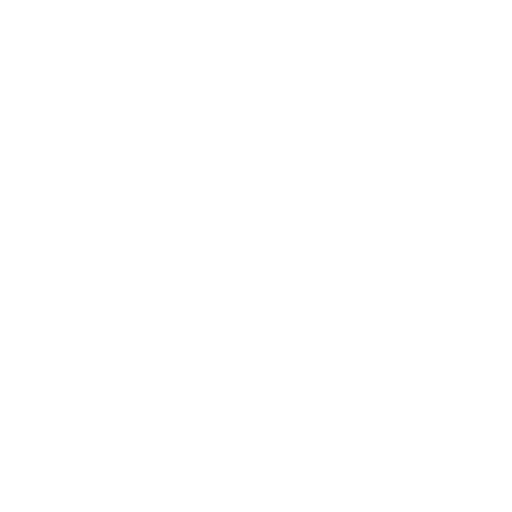
t = 0.00 s
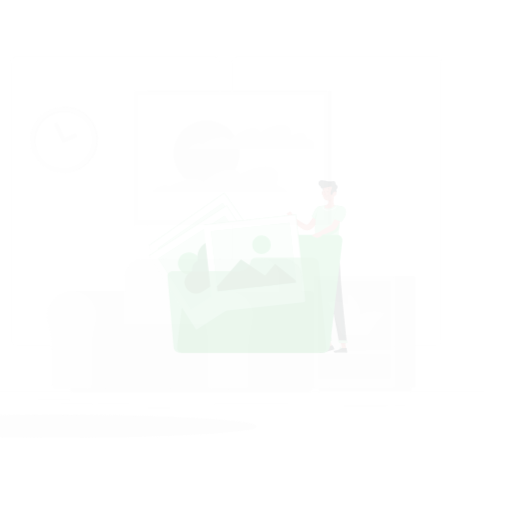
t = 0.15 s
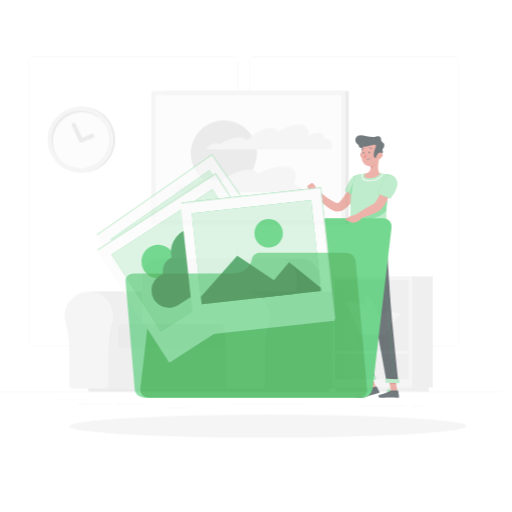
t = 0.45 s
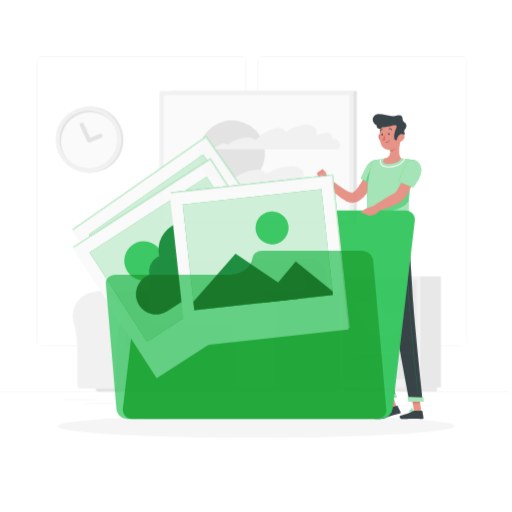
t = 0.60 s
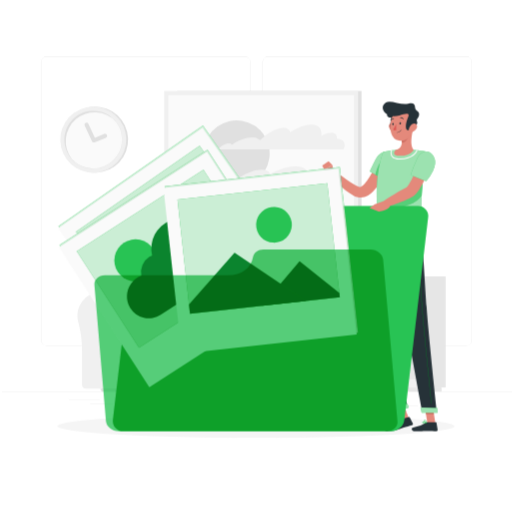
t = 0.80 s
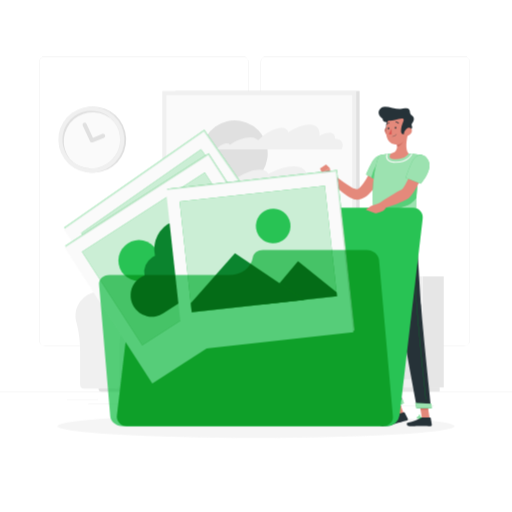
t = 1.00 s

The animated SVG that drew these frames (rendered in a browser with its animation timeline set to each time). Animation: 3 CSS @keyframes rules; one cycle of 1.00 s.

<svg class="animated" id="freepik_stories-image-folder" xmlns="http://www.w3.org/2000/svg" viewBox="0 0 500 500" version="1.1" xmlns:xlink="http://www.w3.org/1999/xlink" xmlns:svgjs="http://svgjs.com/svgjs"><style>svg#freepik_stories-image-folder:not(.animated) .animable {opacity: 0;}svg#freepik_stories-image-folder.animated #freepik--background-complete--inject-92 {animation: 1s 1 forwards cubic-bezier(.36,-0.01,.5,1.38) slideLeft;animation-delay: 0s;}svg#freepik_stories-image-folder.animated #freepik--Shadow--inject-92 {animation: 1s 1 forwards cubic-bezier(.36,-0.01,.5,1.38) lightSpeedLeft;animation-delay: 0s;}svg#freepik_stories-image-folder.animated #freepik--Character--inject-92 {animation: 1s 1 forwards cubic-bezier(.36,-0.01,.5,1.38) zoomIn;animation-delay: 0s;}            @keyframes slideLeft {                0% {                    opacity: 0;                    transform: translateX(-30px);                }                100% {                    opacity: 1;                    transform: translateX(0);                }            }                    @keyframes lightSpeedLeft {              from {                transform: translate3d(-50%, 0, 0) skewX(20deg);                opacity: 0;              }              60% {                transform: skewX(-10deg);                opacity: 1;              }              80% {                transform: skewX(2deg);              }              to {                opacity: 1;                transform: translate3d(0, 0, 0);              }            }                    @keyframes zoomIn {                0% {                    opacity: 0;                    transform: scale(0.5);                }                100% {                    opacity: 1;                    transform: scale(1);                }            }        </style><g id="freepik--background-complete--inject-92" class="animable" style="transform-origin: 250px 226.88px;"><rect y="382.4" width="500" height="0.25" style="fill: rgb(224, 224, 224); transform-origin: 250px 382.525px;" id="el5yg5y75mde9" class="animable"></rect><rect x="413.5" y="396.43" width="10.61" height="0.25" style="fill: rgb(224, 224, 224); transform-origin: 418.805px 396.555px;" id="eljznwknbaaxr" class="animable"></rect><rect x="363.01" y="396.55" width="43.15" height="0.25" style="fill: rgb(224, 224, 224); transform-origin: 384.585px 396.675px;" id="elkf93dq36hl" class="animable"></rect><rect x="236.85" y="394.17" width="72.82" height="0.25" style="fill: rgb(224, 224, 224); transform-origin: 273.26px 394.295px;" id="elvhy3h1jlxr" class="animable"></rect><rect x="171.85" y="398.51" width="23.11" height="0.25" style="fill: rgb(224, 224, 224); transform-origin: 183.405px 398.635px;" id="elus7fm1zbire" class="animable"></rect><rect x="86.13" y="394.29" width="31.82" height="0.25" style="fill: rgb(224, 224, 224); transform-origin: 102.04px 394.415px;" id="ele6mgo49b7k" class="animable"></rect><rect x="123.5" y="394.29" width="29.74" height="0.25" style="fill: rgb(224, 224, 224); transform-origin: 138.37px 394.415px;" id="elgddth6f7y1" class="animable"></rect><rect x="65.29" y="389.92" width="30.37" height="0.25" style="fill: rgb(224, 224, 224); transform-origin: 80.475px 390.045px;" id="el4c7t5os82ka" class="animable"></rect><path d="M237,337.8H43.91a5.71,5.71,0,0,1-5.7-5.71V60.66A5.71,5.71,0,0,1,43.91,55H237a5.71,5.71,0,0,1,5.71,5.71V332.09A5.71,5.71,0,0,1,237,337.8ZM43.91,55.2a5.46,5.46,0,0,0-5.45,5.46V332.09a5.46,5.46,0,0,0,5.45,5.46H237a5.47,5.47,0,0,0,5.46-5.46V60.66A5.47,5.47,0,0,0,237,55.2Z" style="fill: rgb(224, 224, 224); transform-origin: 140.46px 196.4px;" id="elrvjmufx1esb" class="animable"></path><path d="M453.31,337.8H260.21a5.72,5.72,0,0,1-5.71-5.71V60.66A5.72,5.72,0,0,1,260.21,55h193.1A5.71,5.71,0,0,1,459,60.66V332.09A5.71,5.71,0,0,1,453.31,337.8ZM260.21,55.2a5.47,5.47,0,0,0-5.46,5.46V332.09a5.47,5.47,0,0,0,5.46,5.46h193.1a5.47,5.47,0,0,0,5.46-5.46V60.66a5.47,5.47,0,0,0-5.46-5.46Z" style="fill: rgb(224, 224, 224); transform-origin: 356.75px 196.4px;" id="elf5by9misfv" class="animable"></path><path d="M178.33,284.61h0c.55,0,1.1,0,1.66.05a23.68,23.68,0,0,1,21.2,29.77,118.6,118.6,0,0,0-3.71,30.84v30.28a4,4,0,0,1-4,4H97.39V284.61Z" style="fill: rgb(230, 230, 230); transform-origin: 149.696px 332.08px;" id="el0shudu16jrvn" class="animable"></path><path d="M73.72,308.28a23.67,23.67,0,1,1,46.53,6.16,118.6,118.6,0,0,0-3.71,30.84v30.28a4,4,0,0,1-4,4H82.22a4,4,0,0,1-4-4V343.5a108.19,108.19,0,0,0-3.66-28.89A23.65,23.65,0,0,1,73.72,308.28Z" style="fill: rgb(240, 240, 240); transform-origin: 97.3899px 332.095px;" id="el36b8l5g8ips" class="animable"></path><g id="elinx0h8a0vij"><rect x="130.01" y="321.9" width="121.53" height="57.63" style="fill: rgb(230, 230, 230); transform-origin: 190.775px 350.715px; transform: rotate(180deg);" class="animable" id="elmd1aq31ltl"></rect></g><g id="el9vaqbc5duh"><path d="M172.11,252.86H322.84a0,0,0,0,1,0,0V317a17.92,17.92,0,0,1-17.92,17.92H190A17.92,17.92,0,0,1,172.11,317V252.86A0,0,0,0,1,172.11,252.86Z" style="fill: rgb(224, 224, 224); transform-origin: 247.475px 293.89px; transform: rotate(180deg);" class="animable" id="ellx6a4btbyp"></path></g><g id="elgngoldylcv5"><path d="M149.56,252.86H300.28a0,0,0,0,1,0,0v65a17.05,17.05,0,0,1-17.05,17.05H166.61a17.05,17.05,0,0,1-17.05-17.05v-65A0,0,0,0,1,149.56,252.86Z" style="fill: rgb(240, 240, 240); transform-origin: 224.92px 293.885px; transform: rotate(180deg);" class="animable" id="el525xkxw320v"></path></g><g id="elzmywww72068"><path d="M127.47,316.64H242.24a5.2,5.2,0,0,1,5.2,5.2v13.07a5.2,5.2,0,0,1-5.2,5.2H127.47a1.55,1.55,0,0,1-1.55-1.55V318.19A1.55,1.55,0,0,1,127.47,316.64Z" style="fill: rgb(224, 224, 224); transform-origin: 186.68px 328.375px; transform: rotate(180deg);" class="animable" id="eltj3q5jbabi"></path></g><path d="M331.34,284.61h0c.55,0,1.11,0,1.67.05a23.68,23.68,0,0,1,21.2,29.77,118.18,118.18,0,0,0-3.72,30.84v30.28a4,4,0,0,1-4,4H250.41V284.61Z" style="fill: rgb(230, 230, 230); transform-origin: 302.716px 332.08px;" id="elfp02uwgc5e8" class="animable"></path><path d="M226.73,308.28a23.68,23.68,0,0,1,47.3-1.54,23.92,23.92,0,0,1-.76,7.7,118.6,118.6,0,0,0-3.71,30.84v30.28a4,4,0,0,1-4,4H235.23a4,4,0,0,1-4-4V343.5a107.8,107.8,0,0,0-3.67-28.89A23.65,23.65,0,0,1,226.73,308.28Z" style="fill: rgb(240, 240, 240); transform-origin: 250.404px 332.149px;" id="el1vvgjd2xmks" class="animable"></path><path d="M99.08,382.41H329.65a2.88,2.88,0,0,0,2.89-2.88H96.2A2.88,2.88,0,0,0,99.08,382.41Z" style="fill: rgb(224, 224, 224); transform-origin: 214.37px 380.97px;" id="elpo24otm2p7s" class="animable"></path><g id="el03vnm7bklxlw"><rect x="412.6" y="269.91" width="20.74" height="108.41" style="fill: rgb(230, 230, 230); transform-origin: 422.97px 324.115px; transform: rotate(180deg);" class="animable" id="ellzh7t8wbjtp"></rect></g><g id="el3yecvqggb2g"><rect x="338.95" y="378.32" width="90.4" height="4.07" style="fill: rgb(230, 230, 230); transform-origin: 384.15px 380.355px; transform: rotate(180deg);" class="animable" id="elpzsg29eumc"></rect></g><rect x="334.97" y="269.91" width="77.62" height="108.41" style="fill: rgb(240, 240, 240); transform-origin: 373.78px 324.115px;" id="elgv6ntmz64ds" class="animable"></rect><rect x="337.91" y="273.48" width="71.74" height="68.98" style="fill: rgb(230, 230, 230); transform-origin: 373.78px 307.97px;" id="elioa9hgl6pen" class="animable"></rect><rect x="337.91" y="345.39" width="71.74" height="24.86" style="fill: rgb(230, 230, 230); transform-origin: 373.78px 357.82px;" id="eldzitiy1xvnn" class="animable"></rect><rect x="337.91" y="273.48" width="15.13" height="68.98" style="fill: rgb(224, 224, 224); transform-origin: 345.475px 307.97px;" id="elhxzps7w69ls" class="animable"></rect><rect x="337.91" y="345.39" width="15.13" height="24.86" style="fill: rgb(224, 224, 224); transform-origin: 345.475px 357.82px;" id="elqng5s2ms56" class="animable"></rect><g id="elodspdzeo86p"><rect x="171.34" y="88.78" width="179.84" height="130.46" style="fill: rgb(224, 224, 224); transform-origin: 261.26px 154.01px; transform: rotate(180deg);" class="animable" id="ely94vh6aj2gj"></rect></g><g id="elq8rlbpehd6c"><rect x="158.48" y="88.78" width="189.43" height="130.46" style="fill: rgb(240, 240, 240); transform-origin: 253.195px 154.01px; transform: rotate(180deg);" class="animable" id="el2s8y7e6o9g"></rect></g><g id="el8j8bblcyaqd"><rect x="191.98" y="63.31" width="122.42" height="181.39" style="fill: rgb(250, 250, 250); transform-origin: 253.19px 154.005px; transform: rotate(90deg);" class="animable" id="elinu3bjb4suj"></rect></g><g id="elvoi96xc0r4d"><circle cx="229.22" cy="149.8" r="32.22" style="fill: rgb(224, 224, 224); transform-origin: 229.22px 149.8px; transform: rotate(-80.87deg);" class="animable" id="eluszviev2nce"></circle></g><path d="M176.21,187c2.93-3.7,8.81-6.55,13.16-6.37a4.84,4.84,0,0,1,3.5,1.32c7.94-4.6,17.08-7.42,24.63-7.11,3.84.15,6.82,1.1,8.88,2.65,8.53-6.94,19.4-11.87,27.29-11.87,4.48,0,7.26,1.6,8.25,4.25,8.75-4.66,17.74-7.52,25-7.52,11.56,0,15.31,7.27,10.58,17.49,1.9,1.93,11,4.62,10.64,7.84H175.71C175.87,187.43,176,187.2,176.21,187Z" style="fill: rgb(240, 240, 240); transform-origin: 241.93px 175.015px;" id="el7njxf9fxqbc" class="animable"></path><path d="M221.8,140.06a3.28,3.28,0,0,1,2.78,1.34c6.74-4.67,14.34-7.54,20.46-7.22a10.58,10.58,0,0,1,7.09,2.69h0c7.32-7,16.46-12,22.88-12,3.66,0,5.84,1.62,6.49,4.31,7.39-4.73,14.87-7.64,20.79-7.64,7.32,0,10.56,4.47,9.55,11.33,3.53-2,7-3.17,9.82-3.17,3.91,0,5.75,2.25,5.43,5.79.34,0,.68,0,1,.05,6,.59,8.26,5.16,5.39,10.39H211.16C213.84,142.46,218.45,139.89,221.8,140.06Z" style="fill: rgb(240, 240, 240); transform-origin: 272.938px 133.735px;" id="eluva7abm04g" class="animable"></path><g id="elgkwz1pv492m"><circle cx="91.03" cy="136.35" r="32.22" style="fill: rgb(224, 224, 224); transform-origin: 91.03px 136.35px; transform: rotate(-81.3deg);" class="animable" id="elll3l2a5ua4n"></circle></g><g id="elil4tiwgc9ib"><circle cx="89.17" cy="136.35" r="32.22" style="fill: rgb(240, 240, 240); transform-origin: 89.17px 136.35px; transform: rotate(-80.87deg);" class="animable" id="elrylsoqltj99"></circle></g><path d="M117.35,136.34a28.21,28.21,0,1,1-6.11-17.49l.08.09A28,28,0,0,1,117.35,136.34Z" style="fill: rgb(224, 224, 224); transform-origin: 89.14px 136.383px;" id="el3ns7m6hz6e" class="animable"></path><path d="M117.35,136.34a28.18,28.18,0,0,1-49,18.95,28.17,28.17,0,0,1,42.92-36.44l.08.09A28,28,0,0,1,117.35,136.34Z" style="fill: rgb(250, 250, 250); transform-origin: 89.8265px 137.08px;" id="el46fhshcr6nv" class="animable"></path><path d="M89.79,139.07A2,2,0,0,1,88,137.92L80.82,122.6a2,2,0,1,1,3.62-1.7l6.36,13.6,9.19-3.72a2,2,0,0,1,1.5,3.71l-10.95,4.43A2,2,0,0,1,89.79,139.07Z" style="fill: rgb(224, 224, 224); transform-origin: 91.6775px 129.393px;" id="elc68ng9gaifl" class="animable"></path><path d="M372.46,316.45c7.46,1,12.08-15.2-4.4-28.94C369,303.42,359.44,314.65,372.46,316.45Z" style="fill: rgb(240, 240, 240); transform-origin: 372.395px 302.002px;" id="elgi71sv1jpe9" class="animable"></path><path d="M377.16,326.7c10.83-7.59,3.42-34.1-30.08-32.18C361.57,314,358.29,339.93,377.16,326.7Z" style="fill: rgb(240, 240, 240); transform-origin: 364.437px 312.367px;" id="el258w5d2ylqj" class="animable"></path><path d="M373.34,326.52c-7.19-7.75,3.05-27.25,28.93-20.13C387.66,319.23,385.89,340,373.34,326.52Z" style="fill: rgb(240, 240, 240); transform-origin: 386.685px 317.876px;" id="elxjadudikzaf" class="animable"></path><polygon points="362.2 342.46 384.45 342.46 386.13 327.67 360.52 327.67 362.2 342.46" style="fill: rgb(224, 224, 224); transform-origin: 373.325px 335.065px;" id="elslspptv82zs" class="animable"></polygon><g id="elmahc5n2g3go"><rect x="358.86" y="327.05" width="28.92" height="3.26" style="fill: rgb(224, 224, 224); transform-origin: 373.32px 328.68px; transform: rotate(180deg);" class="animable" id="elbrt1i0her8m"></rect></g></g><g id="freepik--Shadow--inject-92" class="animable" style="transform-origin: 250px 416.24px;"><ellipse cx="250" cy="416.24" rx="193.89" ry="11.32" style="fill: rgb(245, 245, 245); transform-origin: 250px 416.24px;" id="eltkcaa810lv" class="animable"></ellipse></g><g id="freepik--Character--inject-92" class="animable" style="transform-origin: 242.027px 260.247px;"><g id="el2u68f2if3e1"><rect x="384.32" y="390.06" width="7.68" height="17.09" style="fill: rgb(228, 137, 123); transform-origin: 388.16px 398.605px; transform: rotate(-21.1613deg);" class="animable" id="elo10wvqzuzr8"></rect></g><polygon points="419.55 408.55 412.02 408.55 409.25 391.12 416.78 391.12 419.55 408.55" style="fill: rgb(228, 137, 123); transform-origin: 414.4px 399.835px;" id="el48wfv9xpcb4" class="animable"></polygon><path d="M411.53,407.68H420a.61.61,0,0,1,.61.51l1.1,6.7a1.17,1.17,0,0,1-1.18,1.33c-2.95-.05-4.38-.22-8.1-.22-2.29,0-9.2.24-12.36.24s-3.39-3.13-2.08-3.41c5.87-1.27,10.35-3,12.3-4.69A2,2,0,0,1,411.53,407.68Z" style="fill: rgb(38, 50, 56); transform-origin: 409.48px 411.96px;" id="elx6r36ln6z5" class="animable"></path><path d="M386.47,405l8-2.33a.61.61,0,0,1,.74.31l3,6a1.14,1.14,0,0,1-.75,1.59c-2.9.79-4.86,1.29-8.49,2.35-2.52.73-5.07,1.92-7.56,2.71-1.71.55-5.75.57-7.84.57-3.09,0-3.78-3.26-2.46-3.41,3.35-.38,3.81-.2,5.66-1.13a25.82,25.82,0,0,0,8.07-5.58A3.83,3.83,0,0,1,386.47,405Z" style="fill: rgb(38, 50, 56); transform-origin: 384.396px 409.419px;" id="el313e1p1k588" class="animable"></path><path d="M375.3,164.77c-.62,1.57-1.21,2.94-1.88,4.38s-1.34,2.82-2.05,4.21a85.08,85.08,0,0,1-4.77,8.2,48.22,48.22,0,0,1-6.28,7.81,24,24,0,0,1-4.46,3.55A13.86,13.86,0,0,1,349.1,195a10.44,10.44,0,0,1-2-.14,14,14,0,0,1-1.71-.39,19.19,19.19,0,0,1-2.78-1.09,36.48,36.48,0,0,1-4.43-2.63,72.26,72.26,0,0,1-7.4-5.9,126.6,126.6,0,0,1-12.66-13.25L322,167.7c4.59,3.62,9.3,7.24,14,10.54a83.93,83.93,0,0,0,7.1,4.52,25.61,25.61,0,0,0,3.43,1.63,4.44,4.44,0,0,0,2.09.47,4.81,4.81,0,0,0,1.58-.81,15.77,15.77,0,0,0,2.38-2.17,43.48,43.48,0,0,0,4.6-6.34c1.44-2.34,2.79-4.81,4.07-7.33.64-1.26,1.26-2.54,1.86-3.82s1.21-2.63,1.72-3.81Z" style="fill: rgb(228, 137, 123); transform-origin: 346.71px 177.792px;" id="elnlovah0dl5e" class="animable"></path><path d="M323.07,170.11,322,164.18l-7.63,4.68s2.41,3.74,4.95,3.8Z" style="fill: rgb(228, 137, 123); transform-origin: 318.72px 168.42px;" id="elaupxq5wqj17" class="animable"></path><polygon points="318.44 160.61 312.48 164.66 314.36 168.86 321.99 164.18 318.44 160.61" style="fill: rgb(228, 137, 123); transform-origin: 317.235px 164.735px;" id="el2ppima06n7z" class="animable"></polygon><path d="M378.8,157.11c1.84,6.84-8.18,20.58-8.18,20.58l-13.16-7.38s2.45-5.65,5.46-11.4C367.77,149.62,376.69,149.31,378.8,157.11Z" style="fill: #11BE42; transform-origin: 368.243px 164.633px;" id="el2189i5k3oo4" class="animable"></path><g id="elgmzouh967dq"><path d="M378.8,157.11c1.84,6.84-8.18,20.58-8.18,20.58l-13.16-7.38s2.45-5.65,5.46-11.4C367.77,149.62,376.69,149.31,378.8,157.11Z" style="fill: rgb(250, 250, 250); opacity: 0.6; transform-origin: 368.243px 164.633px;" class="animable" id="elq8kwrusby9"></path></g><path d="M362.71,173.24l5.17,2.9.9-15.86C365.78,162.59,363.65,169.55,362.71,173.24Z" style="fill: #11BE42; transform-origin: 365.745px 168.21px;" id="elssme78syhq" class="animable"></path><g id="elo9ia8y5m2hk"><path d="M362.71,173.24l5.17,2.9.9-15.86C365.78,162.59,363.65,169.55,362.71,173.24Z" style="fill: rgb(250, 250, 250); opacity: 0.3; transform-origin: 365.745px 168.21px;" class="animable" id="el91hemprnd6w"></path></g><g id="el169bga3sewd"><rect x="382.83" y="390.34" width="7.68" height="8.81" style="fill: rgb(206, 111, 100); transform-origin: 386.67px 394.745px; transform: rotate(-21.11deg);" class="animable" id="el3bc8feg9pmn"></rect></g><polygon points="416.79 391.12 409.25 391.12 410.68 400.11 418.21 400.11 416.79 391.12" style="fill: rgb(206, 111, 100); transform-origin: 413.73px 395.615px;" id="elndj6p0k0w" class="animable"></polygon><path d="M412.36,151.57c-7.67,29.13-5.55,59.29-6.19,65.47H365.9c-6-42.34,4.26-65.08,4.26-65.08s3.2-.86,7.32-1.53l1.15-.17c1.05-.15,2.13-.29,3.23-.39a148.06,148.06,0,0,1,17.12,0c.89,0,1.79.11,2.67.18l1.05.1C407.89,150.66,412.36,151.57,412.36,151.57Z" style="fill: #11BE42; transform-origin: 388.189px 183.331px;" id="eli92cos1les" class="animable"></path><g id="elkk25b3ju3u"><path d="M412.36,151.57c-7.67,29.13-5.55,59.29-6.19,65.47H365.9c-6-42.34,4.26-65.08,4.26-65.08s3.2-.86,7.32-1.53l1.15-.17c1.05-.15,2.13-.29,3.23-.39a148.06,148.06,0,0,1,17.12,0c.89,0,1.79.11,2.67.18l1.05.1C407.89,150.66,412.36,151.57,412.36,151.57Z" style="fill: rgb(250, 250, 250); opacity: 0.6; transform-origin: 388.189px 183.331px;" class="animable" id="el86lawd2ymka"></path></g><path d="M364.62,205.58q.21,2.71.53,5.56l30-9.72a21.49,21.49,0,0,0,11.52-8.35c.11-2.67.26-5.48.49-8.41.1-1.43.23-2.89.36-4.37s.31-3.11.49-4.69Z" style="fill: #11BE42; transform-origin: 386.315px 193.37px;" id="elprak6gzhqy" class="animable"></path><g id="el1epqrnvg5mo"><path d="M364.62,205.58q.21,2.71.53,5.56l30-9.72a21.49,21.49,0,0,0,11.52-8.35c.11-2.67.26-5.48.49-8.41.1-1.43.23-2.89.36-4.37s.31-3.11.49-4.69Z" style="fill: rgb(250, 250, 250); opacity: 0.3; transform-origin: 386.315px 193.37px;" class="animable" id="elbir0qzrbrn9"></path></g><path d="M401.65,150.05l-.4.86c-.13.29-3.32,7.05-15.05,7.05-1.56,0-6.31,0-7.8-3.32a5.17,5.17,0,0,1,.23-4.38l-1.15.17a5.91,5.91,0,0,0,0,4.62c1.75,3.91,7,3.91,8.71,3.91,12.36,0,15.82-7.33,16-7.64l.53-1.17Z" style="fill: rgb(250, 250, 250); transform-origin: 389.865px 154.505px;" id="elhuzf7wmpmyo" class="animable"></path><path d="M398.41,130.59c-1.4,5.51-3.07,15.6.57,19.28,0,0-2.54,5.59-12.78,5.59-9.35,0-4.34-5.59-4.34-5.59,6.23-1.47,6.34-6,5.52-10.3Z" style="fill: rgb(228, 137, 123); transform-origin: 389.75px 143.025px;" id="elz0wz858rkym" class="animable"></path><path d="M393.91,134.25l-6.53,5.31a16.67,16.67,0,0,1,.35,3c1.91,1.9,5.74-2.91,6.14-5.37A8.27,8.27,0,0,0,393.91,134.25Z" style="fill: rgb(206, 111, 100); transform-origin: 390.701px 138.622px;" id="el3cnioceqtzg" class="animable"></path><path d="M375.61,127.92a6.56,6.56,0,0,0,2.93,4.38c2.08,1.32,4-.35,4.09-2.67.12-2.08-.82-5.28-3.25-5.66A3.34,3.34,0,0,0,375.61,127.92Z" style="fill: rgb(206, 111, 100); transform-origin: 379.093px 128.35px;" id="elciaijp0wolu" class="animable"></path><path d="M381.14,113.38c-3.85,1.45-6.19,16.19-1.65,18.7S388.43,110.64,381.14,113.38Z" style="fill: rgb(38, 50, 56); transform-origin: 381.01px 122.713px;" id="elk3j8k8k5zii" class="animable"></path><path d="M374.64,118.49c2.84,3,17.32-.6,17.87-5.76S369.27,112.85,374.64,118.49Z" style="fill: rgb(38, 50, 56); transform-origin: 383.185px 115.105px;" id="elr5qnt4wl1ei" class="animable"></path><path d="M398.2,121.65c-.27,7.51-.05,11.9-3.71,16A9.61,9.61,0,0,1,377.77,134c-1.76-6.58-1-17.75,6.18-21.33A9.63,9.63,0,0,1,398.2,121.65Z" style="fill: rgb(228, 137, 123); transform-origin: 387.592px 126.321px;" id="el5vzky65uzi6" class="animable"></path><path d="M393.67,106.06c5.31-1.31,6.47.19,6.71,3.82s5.08,2.62,3.45,8.1c-.76,2.59-2.71,2.37-1.52,5.42,1.36,3.51-6.71,7.76-8.61,7.75-3.13,0-2.44-6.52.11-12.45,1.91-4.44-2.85-3.21-8.31-1.55-12.3,3.73-20.45-7-12.82-12.14C376.72,102.28,387.83,107.94,393.67,106.06Z" style="fill: rgb(38, 50, 56); transform-origin: 386.943px 117.701px;" id="el7w17qrgdffo" class="animable"></path><path d="M401.76,129.61a7.68,7.68,0,0,1-4.33,3.5c-2.41.74-3.54-1.38-2.81-3.67.66-2.07,2.72-4.94,5.1-4.67S402.92,127.54,401.76,129.61Z" style="fill: rgb(228, 137, 123); transform-origin: 398.341px 129.006px;" id="elw9kkajhbd4p" class="animable"></path><path d="M365.9,217s-6.76,60.49-7.29,83.45c-.55,23.89,22.91,98.4,22.91,98.4l12-5.05s-14-68.07-12-91.52C383.6,276.75,392.37,217,392.37,217Z" style="fill: rgb(38, 50, 56); transform-origin: 376.06px 307.925px;" id="eluuxyi2qvqtg" class="animable"></path><path d="M382.69,233.65c-5.38,11.18-1.75,33.28,1.17,46.38,1.11-9.24,2.42-19.28,3.67-28.57C387.41,237.17,386.3,226.15,382.69,233.65Z" style="fill: rgb(24, 33, 55); transform-origin: 383.728px 255.628px;" id="elbwbodkte4ul" class="animable"></path><path d="M393,389.92c.05,0,1.42,3.83,1.42,3.83l-13.84,5.81-2.19-4.05Z" style="fill: #11BE42; transform-origin: 386.405px 394.74px;" id="el28mt5x4x22d" class="animable"></path><g id="elce1xm17loii"><path d="M393,389.92c.05,0,1.42,3.83,1.42,3.83l-13.84,5.81-2.19-4.05Z" style="fill: rgb(250, 250, 250); opacity: 0.6; transform-origin: 386.405px 394.74px;" class="animable" id="el0q6wz09eggd"></path></g><path d="M380.18,217s5.17,57.53,8.6,79.09c3.75,23.61,18.49,102.24,18.49,102.24h13.8s-8.27-76.73-9.83-100.1c-1.69-25.37-5.07-81.23-5.07-81.23Z" style="fill: rgb(38, 50, 56); transform-origin: 400.625px 307.665px;" id="el0l46xjx8ongf" class="animable"></path><path d="M421.28,394.2c.05,0,.46,4.43.46,4.43H406.58l-1.08-5Z" style="fill: #11BE42; transform-origin: 413.62px 396.13px;" id="elf427ih13byl" class="animable"></path><g id="elh3jrdsi3h5n"><path d="M421.28,394.2c.05,0,.46,4.43.46,4.43H406.58l-1.08-5Z" style="fill: rgb(250, 250, 250); opacity: 0.6; transform-origin: 413.62px 396.13px;" class="animable" id="elcgyya7213r"></path></g><path d="M416,390.22a.12.12,0,0,1-.12-.12c-.08-.69-7.53-70-8.93-91-1.52-22.79-4.58-73.31-4.61-73.82a.13.13,0,0,1,.12-.14h0a.13.13,0,0,1,.13.12c0,.51,3.09,51,4.61,73.82,1.4,21,8.85,90.26,8.93,91a.12.12,0,0,1-.11.14Z" style="fill: #11BE42; transform-origin: 409.236px 307.68px;" id="elcno24bvcked" class="animable"></path><g id="elw67ucszg42s"><path d="M416,390.22a.12.12,0,0,1-.12-.12c-.08-.69-7.53-70-8.93-91-1.52-22.79-4.58-73.31-4.61-73.82a.13.13,0,0,1,.12-.14h0a.13.13,0,0,1,.13.12c0,.51,3.09,51,4.61,73.82,1.4,21,8.85,90.26,8.93,91a.12.12,0,0,1-.11.14Z" style="opacity: 0.5; transform-origin: 409.236px 307.68px;" class="animable" id="elwh2u7zzs2mf"></path></g><path d="M387,124.68c0,.61-.29,1.13-.69,1.16s-.73-.43-.74-1,.29-1.13.69-1.16S387,124.07,387,124.68Z" style="fill: rgb(38, 50, 56); transform-origin: 386.285px 124.76px;" id="el1mtxc4rpffa" class="animable"></path><path d="M380.14,125.25c0,.61-.29,1.13-.69,1.16s-.73-.43-.74-1,.29-1.13.69-1.16S380.12,124.64,380.14,125.25Z" style="fill: rgb(38, 50, 56); transform-origin: 379.425px 125.33px;" id="eli2vn3ftq9k9" class="animable"></path><path d="M382.32,125.37a23.53,23.53,0,0,1-2.76,5.45c1.09.91,2.9.3,2.9.3Z" style="fill: rgb(222, 87, 83); transform-origin: 381.01px 128.345px;" id="elr3dlzw1b6c" class="animable"></path><path d="M383.18,133.62a.18.18,0,0,1-.18-.17.19.19,0,0,1,.18-.19,5.14,5.14,0,0,0,3.86-2.21.17.17,0,1,1,.3.17A5.45,5.45,0,0,1,383.18,133.62Z" style="fill: rgb(38, 50, 56); transform-origin: 385.181px 132.291px;" id="elhdq4acfc4lp" class="animable"></path><path d="M389.14,120.8a.36.36,0,0,1-.29-.13,2.83,2.83,0,0,0-2.32-1.09.34.34,0,0,1-.38-.31.38.38,0,0,1,.34-.39,3.53,3.53,0,0,1,2.94,1.35.34.34,0,0,1-.07.49A.37.37,0,0,1,389.14,120.8Z" style="fill: rgb(38, 50, 56); transform-origin: 387.827px 119.838px;" id="elo6ew4djho4i" class="animable"></path><path d="M377.17,121.83a.37.37,0,0,1-.14-.07.35.35,0,0,1,0-.5,3.68,3.68,0,0,1,3-1.49.33.33,0,0,1,.31.38.39.39,0,0,1-.4.33h0a3,3,0,0,0-2.34,1.21A.39.39,0,0,1,377.17,121.83Z" style="fill: rgb(38, 50, 56); transform-origin: 378.634px 120.809px;" id="ela51vxctjm0t" class="animable"></path><path d="M416.23,161.41l-10.41-2.77s-10.2,25.11-13.8,26.75c-4.9,2.23-17.32,10-22.59,13.67-.3,1.24-.07,4.56.6,5.46,9-1.63,26.23-8.26,29.83-11.64C408.06,185.2,416.23,161.41,416.23,161.41Z" style="fill: rgb(228, 137, 123); transform-origin: 392.765px 181.58px;" id="elb06ffvs3tof" class="animable"></path><path d="M418.94,158.54c2.75,8.86-8,21-8,21l-14.85-6.06a151.72,151.72,0,0,1,6.07-15.08C406.73,148.57,416.16,149.59,418.94,158.54Z" style="fill: #11BE42; transform-origin: 407.74px 165.48px;" id="elud5w2liq5zj" class="animable"></path><g id="elogxyccp9vln"><path d="M418.94,158.54c2.75,8.86-8,21-8,21l-14.85-6.06a151.72,151.72,0,0,1,6.07-15.08C406.73,148.57,416.16,149.59,418.94,158.54Z" style="fill: rgb(250, 250, 250); opacity: 0.6; transform-origin: 407.74px 165.48px;" class="animable" id="el3l1pk9q7ao8"></path></g><path d="M409,409a2.15,2.15,0,0,1-1.43-.38,1,1,0,0,1-.31-.94.61.61,0,0,1,.33-.51c.85-.42,3.2,1.07,3.46,1.24a.18.18,0,0,1,.08.18.19.19,0,0,1-.15.14A8.85,8.85,0,0,1,409,409Zm-1-1.55a.53.53,0,0,0-.23,0,.25.25,0,0,0-.13.21.71.71,0,0,0,.2.65,3.63,3.63,0,0,0,2.67.13A6.76,6.76,0,0,0,407.94,407.44Z" style="fill: #11BE42; transform-origin: 409.186px 408.052px;" id="elqb067s44rpi" class="animable"></path><path d="M410.91,408.73l-.08,0c-.76-.43-2.17-2.08-2-2.92a.63.63,0,0,1,.6-.46.88.88,0,0,1,.74.23c.84.71.89,2.88.89,3a.19.19,0,0,1-.19.19Zm-1.34-3.05h-.08c-.23,0-.26.14-.27.18-.13.5.76,1.74,1.5,2.33a4.11,4.11,0,0,0-.75-2.36A.6.6,0,0,0,409.57,405.68Z" style="fill: #11BE42; transform-origin: 409.938px 407.055px;" id="elr3r822j3ne9" class="animable"></path><path d="M382.41,407.75a2.84,2.84,0,0,1-1.88,0A.93.93,0,0,1,380,407a.62.62,0,0,1,.2-.53c.81-.71,4.07.06,4.44.15a.18.18,0,0,1,.13.15.19.19,0,0,1-.11.18A13.47,13.47,0,0,1,382.41,407.75Zm-1.62-1.19a.73.73,0,0,0-.32.14.24.24,0,0,0-.07.22.58.58,0,0,0,.31.5c.53.29,1.77.06,3.35-.6A9.51,9.51,0,0,0,380.79,406.56Z" style="fill: #11BE42; transform-origin: 382.383px 407.041px;" id="eloygcnk7yqya" class="animable"></path><path d="M384.66,406.93h-.07c-1-.18-3-1.33-3.06-2.19,0-.2.09-.48.56-.65a1.32,1.32,0,0,1,1,.06c1.09.54,1.66,2.46,1.68,2.54a.2.2,0,0,1,0,.18A.14.14,0,0,1,384.66,406.93Zm-2.36-2.52-.11,0c-.31.11-.3.24-.3.28,0,.51,1.45,1.46,2.46,1.78a3.85,3.85,0,0,0-1.4-2A.88.88,0,0,0,382.3,404.41Z" style="fill: #11BE42; transform-origin: 383.161px 405.475px;" id="elam8ps2gdm46" class="animable"></path><path d="M290,211.44h0a12.76,12.76,0,0,1,11.72-8.53H403a9.58,9.58,0,0,1,9.7,11L390.19,405.24a12.72,12.72,0,0,1-12.29,11h-254a9.57,9.57,0,0,1-9.7-11l19.18-162.87a12.72,12.72,0,0,1,12.29-11h117C274.59,231.37,285.94,223.11,290,211.44Z" style="fill: #11BE42; transform-origin: 263.449px 309.575px;" id="eltxzoysxp2st" class="animable"></path><g id="elhocvrce5g28"><path d="M290,211.44h0a12.76,12.76,0,0,1,11.72-8.53H403a9.58,9.58,0,0,1,9.7,11L390.19,405.24a12.72,12.72,0,0,1-12.29,11h-254a9.57,9.57,0,0,1-9.7-11l19.18-162.87a12.72,12.72,0,0,1,12.29-11h117C274.59,231.37,285.94,223.11,290,211.44Z" style="fill: rgb(250, 250, 250); opacity: 0.1; transform-origin: 263.449px 309.575px;" class="animable" id="eldodi8qrfuk7"></path></g><g id="el1vr5kefor8r"><rect x="92.83" y="160.23" width="166.76" height="157.84" style="fill: #11BE42; transform-origin: 176.21px 239.15px; transform: rotate(-34.89deg);" class="animable" id="el5dfutwtbomx"></rect></g><g id="elzl1wz2xrgcd"><rect x="92.83" y="160.23" width="166.76" height="157.84" style="fill: rgb(250, 250, 250); opacity: 0.8; transform-origin: 176.21px 239.15px; transform: rotate(-34.89deg);" class="animable" id="el5t4m6ai1dz"></rect></g><g id="el6z88rnlmlnx"><rect x="92.47" y="162.25" width="166.76" height="157.84" style="fill: rgb(250, 250, 250); transform-origin: 175.85px 241.17px; transform: rotate(-34.89deg);" class="animable" id="eltbqls15ekwj"></rect></g><g id="el7af1dsf9fug"><rect x="97.54" y="176.83" width="142.7" height="108.72" style="fill: #11BE42; transform-origin: 168.89px 231.19px; transform: rotate(-34.89deg);" class="animable" id="eltbipbcusjw"></rect></g><g id="elkygtqt68g8d"><rect x="97.54" y="176.83" width="142.7" height="108.72" style="fill: rgb(250, 250, 250); opacity: 0.8; transform-origin: 168.89px 231.19px; transform: rotate(-34.89deg);" class="animable" id="eluzxxks6et9"></rect></g><path d="M151.5,222.56a20,20,0,1,1-27.8-5A20,20,0,0,1,151.5,222.56Z" style="fill: #11BE42; transform-origin: 135.093px 233.998px;" id="eljmgpw7c9jfi" class="animable"></path><g id="el3yyv6lhd89"><path d="M151.5,222.56a20,20,0,1,1-27.8-5A20,20,0,0,1,151.5,222.56Z" style="fill: rgb(250, 250, 250); opacity: 0.1; transform-origin: 135.093px 233.998px;" class="animable" id="elbt4f3790ij8"></path></g><path d="M226.16,213.75A29,29,0,0,0,203,205.42h0c-.13-.18-.23-.38-.36-.57a29,29,0,0,0-51.92,23.86,18,18,0,0,0-2.51,1.44,17.36,17.36,0,0,0-7,18.18,19.62,19.62,0,0,0-9.3,7.59,21.12,21.12,0,0,0-.23,23.17,20.76,20.76,0,0,0,29.16,5.52h0l33.65-23.47,30.83-21.5a15.79,15.79,0,0,0,4.25-21.77l-.09-.14A28.63,28.63,0,0,0,226.16,213.75Z" style="fill: #11BE42; transform-origin: 180.268px 240.323px;" id="eldhom3dzlkq8" class="animable"></path><g id="ely36c4xcxewe"><path d="M226.16,213.75A29,29,0,0,0,203,205.42h0c-.13-.18-.23-.38-.36-.57a29,29,0,0,0-51.92,23.86,18,18,0,0,0-2.51,1.44,17.36,17.36,0,0,0-7,18.18,19.62,19.62,0,0,0-9.3,7.59,21.12,21.12,0,0,0-.23,23.17,20.76,20.76,0,0,0,29.16,5.52h0l33.65-23.47,30.83-21.5a15.79,15.79,0,0,0,4.25-21.77l-.09-.14A28.63,28.63,0,0,0,226.16,213.75Z" style="opacity: 0.3; transform-origin: 180.268px 240.323px;" class="animable" id="ele0lmrv53oo"></path></g><g id="elrsh9ie00rho"><rect x="93.08" y="182.16" width="166.76" height="157.84" style="fill: #11BE42; mix-blend-mode: multiply; transform-origin: 176.46px 261.08px; transform: rotate(-32.81deg);" class="animable" id="elny7k8jhdc08"></rect></g><g id="eloyhcn3vrsi8"><rect x="93.08" y="182.16" width="166.76" height="157.84" style="fill: rgb(250, 250, 250); opacity: 0.8; transform-origin: 176.46px 261.08px; transform: rotate(-32.81deg);" class="animable" id="el0vsq8q3xkrtj"></rect></g><g id="elhbigma1lxjv"><rect x="92.65" y="184.17" width="166.76" height="157.84" style="fill: rgb(250, 250, 250); transform-origin: 176.03px 263.09px; transform: rotate(-32.81deg);" class="animable" id="ele08rtv0301r"></rect></g><g id="eluy485k52j0q"><rect x="98.09" y="198.51" width="142.7" height="108.72" style="fill: #11BE42; transform-origin: 169.44px 252.87px; transform: rotate(-32.81deg);" class="animable" id="el6icd7ei61dj"></rect></g><g id="elucd5tvtc4jl"><rect x="98.09" y="198.51" width="142.7" height="108.72" style="fill: rgb(250, 250, 250); opacity: 0.8; transform-origin: 169.44px 252.87px; transform: rotate(-32.81deg);" class="animable" id="el9p9q58b3yg"></rect></g><g id="el9va0s4ppl4e"><circle cx="135.59" cy="254.42" r="19.96" style="fill: #11BE42; transform-origin: 135.59px 254.42px; transform: rotate(-77.94deg);" class="animable" id="elga2widqgwjt"></circle></g><g id="eljnvjqrhwfj8"><circle cx="135.59" cy="254.42" r="19.96" style="fill: rgb(250, 250, 250); opacity: 0.1; transform-origin: 135.59px 254.42px; transform: rotate(-77.94deg);" class="animable" id="el48kjg5otmel"></circle></g><path d="M227.3,237.52a29,29,0,0,0-22.86-9.17h0c-.12-.2-.21-.4-.34-.59a29,29,0,0,0-52.74,22,17,17,0,0,0-2.57,1.34A17.37,17.37,0,0,0,141.15,269a19.52,19.52,0,0,0-9.57,7.24,21.1,21.1,0,0,0-1.07,23.14A20.76,20.76,0,0,0,159.45,306h0L194,283.72l31.6-20.37a15.8,15.8,0,0,0,5-21.6l-.1-.14A28,28,0,0,0,227.3,237.52Z" style="fill: #11BE42; transform-origin: 180.247px 261.821px;" id="el1bldithjay9" class="animable"></path><g id="elkem50trd1or"><path d="M227.3,237.52a29,29,0,0,0-22.86-9.17h0c-.12-.2-.21-.4-.34-.59a29,29,0,0,0-52.74,22,17,17,0,0,0-2.57,1.34A17.37,17.37,0,0,0,141.15,269a19.52,19.52,0,0,0-9.57,7.24,21.1,21.1,0,0,0-1.07,23.14A20.76,20.76,0,0,0,159.45,306h0L194,283.72l31.6-20.37a15.8,15.8,0,0,0,5-21.6l-.1-.14A28,28,0,0,0,227.3,237.52Z" style="opacity: 0.3; transform-origin: 180.247px 261.821px;" class="animable" id="elg2zfjj0ocl"></path></g><g id="elabp1vqt4xi"><rect x="171.45" y="174.7" width="166.76" height="157.84" style="fill: #11BE42; mix-blend-mode: multiply; transform-origin: 254.83px 253.62px; transform: rotate(-6.26deg);" class="animable" id="elb5l68neqfa9"></rect></g><g id="elm579qvp6b0r"><rect x="171.45" y="174.7" width="166.76" height="157.84" style="fill: rgb(250, 250, 250); opacity: 0.8; transform-origin: 254.83px 253.62px; transform: rotate(-6.26deg);" class="animable" id="el3ar9mh2gqwy"></rect></g><g id="eldgfyfluebln"><rect x="170.17" y="176.3" width="166.76" height="157.84" style="fill: rgb(250, 250, 250); transform-origin: 253.55px 255.22px; transform: rotate(-6.26deg);" class="animable" id="eljedrlxpck7b"></rect></g><g id="ell7jrd7dqa1g"><rect x="180.87" y="188.77" width="142.7" height="108.72" style="fill: #11BE42; transform-origin: 252.22px 243.13px; transform: rotate(-6.26deg);" class="animable" id="el6jesfzpqp24"></rect></g><g id="el0we13uci4i8g"><rect x="180.87" y="188.77" width="142.7" height="108.72" style="fill: rgb(250, 250, 250); opacity: 0.8; transform-origin: 252.22px 243.13px; transform: rotate(-6.26deg);" class="animable" id="elqj44xupk5c"></rect></g><polygon points="328.64 285.44 329.07 289.39 255.39 297.48 272.98 276.62 290.99 255.24 328.64 285.44" style="fill: #11BE42; transform-origin: 292.23px 276.36px;" id="eluiv23gzzttf" class="animable"></polygon><g id="el3lttbu7lgpv"><polygon points="328.64 285.44 329.07 289.39 255.39 297.48 272.98 276.62 290.99 255.24 328.64 285.44" style="opacity: 0.3; transform-origin: 292.23px 276.36px;" class="animable" id="els803l9sebx"></polygon></g><polygon points="297.17 292.89 187.23 304.95 186.27 296.26 229.42 247.33 272.98 276.62 297.17 292.89" style="fill: #11BE42; transform-origin: 241.72px 276.14px;" id="ell82341y5f8e" class="animable"></polygon><g id="elalil85kajfa"><polygon points="297.17 292.89 187.23 304.95 186.27 296.26 229.42 247.33 272.98 276.62 297.17 292.89" style="opacity: 0.3; transform-origin: 241.72px 276.14px;" class="animable" id="ela87a9bxndvo"></polygon></g><g id="el7ghx1w4ijd"><circle cx="266.76" cy="220.75" r="16.89" style="fill: #11BE42; transform-origin: 266.76px 220.75px; transform: rotate(-87.61deg);" class="animable" id="el1itemw0utza"></circle></g><g id="el9r5z5lgxrk9"><circle cx="266.76" cy="220.75" r="16.89" style="fill: rgb(250, 250, 250); opacity: 0.1; transform-origin: 266.76px 220.75px; transform: rotate(-87.61deg);" class="animable" id="el8nelw2890wh"></circle></g><g id="el1d2wu69i3gk"><path d="M246.85,251.38h0c.68-4.3,4.79-7.36,9.92-7.36H358.08c6.07,0,11.45,4.25,12,9.49l13.58,153.24c.57,5.24-3.9,9.49-10,9.49h-254c-6.08,0-11.46-4.25-12-9.49L96.75,278.06c-.57-5.24,3.89-9.48,10-9.48h117C235.65,268.58,245.26,261.45,246.85,251.38Z" style="fill: #11BE42; opacity: 0.7; mix-blend-mode: multiply; transform-origin: 240.205px 330.13px;" class="animable" id="el5hm7ob29ya3"></path></g><path d="M370.27,198.47l-8,2.74-5.08,3.58,9.12,3.54s8.52-.9,10.57-5.52Z" style="fill: rgb(228, 137, 123); transform-origin: 367.035px 203.4px;" id="ellj1yopjy7h" class="animable"></path></g><defs>     <filter id="active" height="200%">         <feMorphology in="SourceAlpha" result="DILATED" operator="dilate" radius="2"></feMorphology>                <feFlood flood-color="#32DFEC" flood-opacity="1" result="PINK"></feFlood>        <feComposite in="PINK" in2="DILATED" operator="in" result="OUTLINE"></feComposite>        <feMerge>            <feMergeNode in="OUTLINE"></feMergeNode>            <feMergeNode in="SourceGraphic"></feMergeNode>        </feMerge>    </filter>    <filter id="hover" height="200%">        <feMorphology in="SourceAlpha" result="DILATED" operator="dilate" radius="2"></feMorphology>                <feFlood flood-color="#ff0000" flood-opacity="0.5" result="PINK"></feFlood>        <feComposite in="PINK" in2="DILATED" operator="in" result="OUTLINE"></feComposite>        <feMerge>            <feMergeNode in="OUTLINE"></feMergeNode>            <feMergeNode in="SourceGraphic"></feMergeNode>        </feMerge>            <feColorMatrix type="matrix" values="0   0   0   0   0                0   1   0   0   0                0   0   0   0   0                0   0   0   1   0 "></feColorMatrix>    </filter></defs></svg>